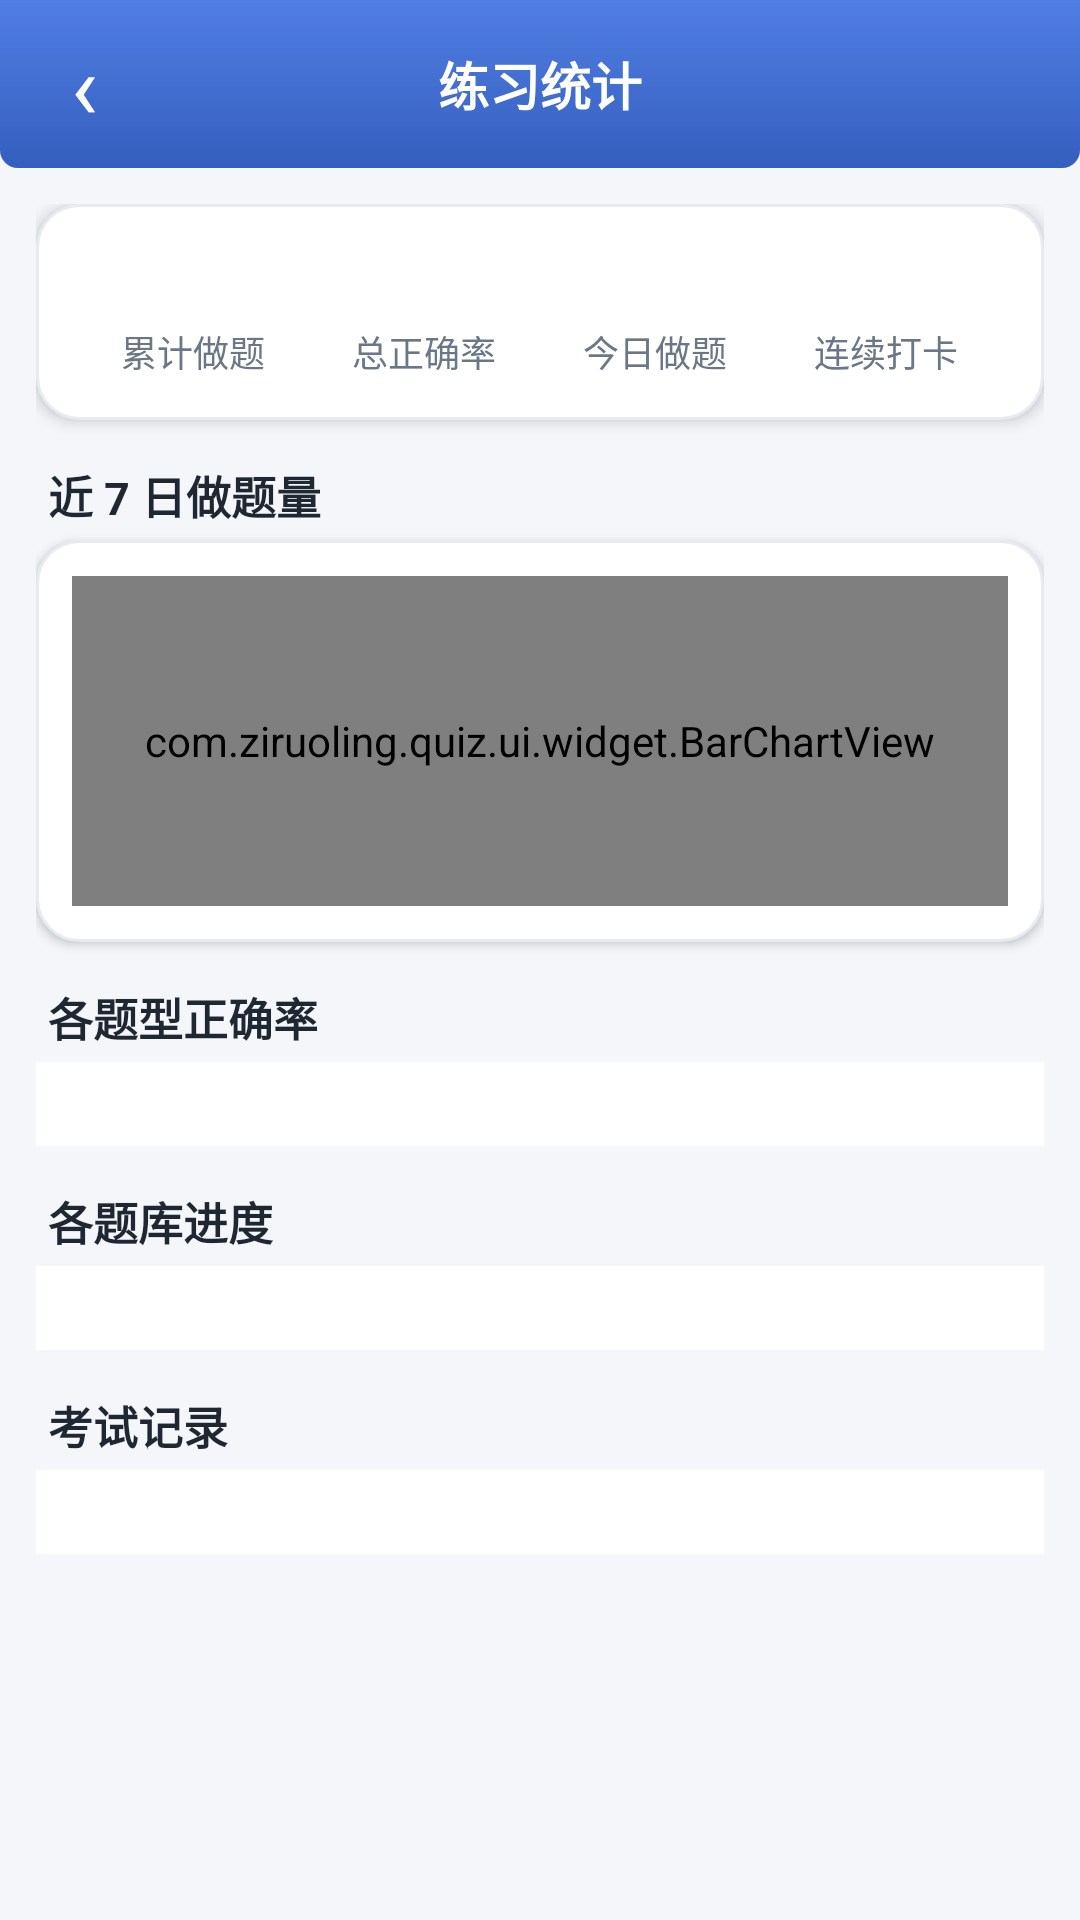

The Android layout XML behind this screen, and the referenced resources:
<!-- AndroidManifest.xml: application theme AppTheme.Light -->
<!-- res/layout/activity_stats.xml -->
<?xml version="1.0" encoding="utf-8"?>
<LinearLayout xmlns:android="http://schemas.android.com/apk/res/android"
    android:layout_width="match_parent"
    android:layout_height="match_parent"
    android:background="?attr/qzBg"
    android:orientation="vertical">

    <FrameLayout
        android:layout_width="match_parent"
        android:layout_height="wrap_content"
        android:background="@drawable/bg_topbar">

        <TextView
            android:id="@+id/btnBack"
            android:layout_width="56dp"
            android:layout_height="56dp"
            android:gravity="center"
            android:text="‹"
            android:textColor="?attr/qzOnPrimary"
            android:textSize="30sp" />

        <TextView
            android:layout_width="wrap_content"
            android:layout_height="56dp"
            android:layout_gravity="center"
            android:gravity="center"
            android:text="@string/ui_108"
            android:textColor="?attr/qzOnPrimary"
            android:textSize="17sp"
            android:textStyle="bold" />
    </FrameLayout>

    <ScrollView
        android:layout_width="match_parent"
        android:layout_height="0dp"
        android:layout_weight="1"
        android:fillViewport="true">

        <LinearLayout
            android:layout_width="match_parent"
            android:layout_height="wrap_content"
            android:orientation="vertical"
            android:padding="12dp">

            <LinearLayout
                android:layout_width="match_parent"
                android:layout_height="wrap_content"
                android:background="@drawable/bg_card"
                android:elevation="3dp"
                android:orientation="horizontal"
                android:padding="14dp">

                <LinearLayout
                    android:layout_width="0dp"
                    android:layout_height="wrap_content"
                    android:layout_weight="1"
                    android:gravity="center"
                    android:orientation="vertical">
                    <TextView android:layout_width="wrap_content" android:layout_height="wrap_content"
                        android:id="@+id/totalTv"
                        android:textColor="?attr/qzText"
                        android:textSize="18sp"
                        android:textStyle="bold" />
                    <TextView android:layout_width="wrap_content" android:layout_height="wrap_content"
                        android:layout_marginTop="2dp"
                        android:text="@string/ui_105"
                        android:textColor="?attr/qzTextSub"
                        android:textSize="12sp" />
                </LinearLayout>

                <LinearLayout
                    android:layout_width="0dp"
                    android:layout_height="wrap_content"
                    android:layout_weight="1"
                    android:gravity="center"
                    android:orientation="vertical">
                    <TextView android:layout_width="wrap_content" android:layout_height="wrap_content"
                        android:id="@+id/rateTv"
                        android:textColor="?attr/qzGreen"
                        android:textSize="18sp"
                        android:textStyle="bold" />
                    <TextView android:layout_width="wrap_content" android:layout_height="wrap_content"
                        android:layout_marginTop="2dp"
                        android:text="@string/ui_55"
                        android:textColor="?attr/qzTextSub"
                        android:textSize="12sp" />
                </LinearLayout>

                <LinearLayout
                    android:layout_width="0dp"
                    android:layout_height="wrap_content"
                    android:layout_weight="1"
                    android:gravity="center"
                    android:orientation="vertical">
                    <TextView android:layout_width="wrap_content" android:layout_height="wrap_content"
                        android:id="@+id/todayTv"
                        android:textColor="?attr/qzPrimary"
                        android:textSize="18sp"
                        android:textStyle="bold" />
                    <TextView android:layout_width="wrap_content" android:layout_height="wrap_content"
                        android:layout_marginTop="2dp"
                        android:text="@string/ui_13"
                        android:textColor="?attr/qzTextSub"
                        android:textSize="12sp" />
                </LinearLayout>

                <LinearLayout
                    android:layout_width="0dp"
                    android:layout_height="wrap_content"
                    android:layout_weight="1"
                    android:gravity="center"
                    android:orientation="vertical">
                    <TextView android:layout_width="wrap_content" android:layout_height="wrap_content"
                        android:id="@+id/streakTv"
                        android:textColor="?attr/qzOrange"
                        android:textSize="18sp"
                        android:textStyle="bold" />
                    <TextView android:layout_width="wrap_content" android:layout_height="wrap_content"
                        android:layout_marginTop="2dp"
                        android:text="@string/ui_126"
                        android:textColor="?attr/qzTextSub"
                        android:textSize="12sp" />
                </LinearLayout>
            </LinearLayout>

            <TextView android:layout_width="wrap_content" android:layout_height="wrap_content"
                android:layout_marginTop="14dp"
                android:layout_marginBottom="4dp"
                android:paddingLeft="4dp"
                android:text="@string/ui_124"
                android:textColor="?attr/qzText"
                android:textSize="15sp"
                android:textStyle="bold" />

            <LinearLayout
                android:layout_width="match_parent"
                android:layout_height="wrap_content"
                android:background="@drawable/bg_card"
                android:elevation="2dp"
                android:orientation="vertical"
                android:padding="12dp">

                <com.ziruoling.quiz.ui.widget.BarChartView
                    android:id="@+id/bar"
                    android:layout_width="match_parent"
                    android:layout_height="110dp" />
            </LinearLayout>

            <TextView android:layout_width="wrap_content" android:layout_height="wrap_content"
                android:layout_marginTop="14dp"
                android:layout_marginBottom="4dp"
                android:paddingLeft="4dp"
                android:text="@string/ui_34"
                android:textColor="?attr/qzText"
                android:textSize="15sp"
                android:textStyle="bold" />

            <LinearLayout
                android:id="@+id/typeBox"
                android:layout_width="match_parent"
                android:layout_height="wrap_content"
                android:background="?attr/qzSurface"
                android:orientation="vertical"
                android:padding="14dp" />

            <TextView android:layout_width="wrap_content" android:layout_height="wrap_content"
                android:layout_marginTop="14dp"
                android:layout_marginBottom="4dp"
                android:paddingLeft="4dp"
                android:text="@string/ui_36"
                android:textColor="?attr/qzText"
                android:textSize="15sp"
                android:textStyle="bold" />

            <LinearLayout
                android:id="@+id/bankBox"
                android:layout_width="match_parent"
                android:layout_height="wrap_content"
                android:background="?attr/qzSurface"
                android:orientation="vertical"
                android:padding="14dp" />

            <TextView android:layout_width="wrap_content" android:layout_height="wrap_content"
                android:layout_marginTop="14dp"
                android:layout_marginBottom="4dp"
                android:paddingLeft="4dp"
                android:text="@string/ui_112"
                android:textColor="?attr/qzText"
                android:textSize="15sp"
                android:textStyle="bold" />

            <LinearLayout
                android:id="@+id/examBox"
                android:layout_width="match_parent"
                android:layout_height="wrap_content"
                android:background="?attr/qzSurface"
                android:orientation="vertical"
                android:padding="14dp" />
</LinearLayout>
    </ScrollView>
</LinearLayout>
<!-- resources referenced by this layout -->
<resources>
  <!-- drawable bg_card (drawable) -->
  <?xml version="1.0" encoding="utf-8"?>
  <shape xmlns:android="http://schemas.android.com/apk/res/android"
      android:shape="rectangle">
      <solid android:color="?attr/qzSurface" />
      <corners android:radius="14dp" />
      <stroke android:width="1dp" android:color="?attr/qzStroke" />
  </shape>
  <!-- drawable bg_topbar (drawable) -->
  <?xml version="1.0" encoding="utf-8"?>
  <layer-list xmlns:android="http://schemas.android.com/apk/res/android">
      <item>
          <shape android:shape="rectangle">
              <solid android:color="?attr/qzPrimary" />
              <corners android:bottomLeftRadius="6dp" android:bottomRightRadius="6dp" />
          </shape>
      </item>
      <item>
          <shape android:shape="rectangle">
              <gradient android:angle="270"
                  android:startColor="#00000000" android:endColor="#26000000" />
              <corners android:bottomLeftRadius="6dp" android:bottomRightRadius="6dp" />
          </shape>
      </item>
      <item>
          <shape android:shape="rectangle">
              <gradient android:angle="270"
                  android:startColor="#1AFFFFFF" android:endColor="#00FFFFFF" />
              <corners android:bottomLeftRadius="6dp" android:bottomRightRadius="6dp" />
          </shape>
      </item>
  </layer-list>
  <string name="ui_105">累计做题</string>
  <string name="ui_108">练习统计</string>
  <string name="ui_112">考试记录</string>
  <string name="ui_124">近 7 日做题量</string>
  <string name="ui_126">连续打卡</string>
  <string name="ui_13">今日做题</string>
  <string name="ui_34">各题型正确率</string>
  <string name="ui_36">各题库进度</string>
  <string name="ui_55">总正确率</string>
  <style name="QzPopup.Light" parent="android:Widget.Material.Light.PopupMenu">
          <item name="android:popupBackground">@color/surfaceLight</item>
          <item name="android:textColorPrimary">@color/primaryLight</item>
          <item name="android:textColorSecondary">@color/textSubLight</item>
      </style>
  <style name="QzDialog.Light" parent="android:Theme.Material.Dialog.Alert">
          <item name="android:windowBackground">@color/surfaceLight</item>
          <item name="android:colorAccent">@color/primaryLight</item>
          <item name="android:colorPrimary">@color/primaryLight</item>
          <item name="android:textColorPrimary">@color/textLight</item>
          <item name="android:textColorSecondary">@color/textSubLight</item>
          <item name="android:colorBackgroundFloating">@color/surfaceLight</item>
          <item name="android:textColorAlertDialogListItem">@color/dialogItemBlueLight</item>
      </style>
  <color name="primaryLight">#3D6FE0</color>
  <color name="primaryDarkLight">#2B54A8</color>
  <color name="bgLight">#F4F6FA</color>
  <color name="textLight">#1F2733</color>
  <color name="textSubLight">#6B7686</color>
  <color name="surfaceLight">#FFFFFF</color>
  <color name="chipBgLight">#EDF1F7</color>
  <color name="dividerLight">#E6EAF0</color>
  <color name="greenLight">#2E9E5B</color>
  <color name="greenBgLight">#E5F5EC</color>
  <color name="redLight">#E0563F</color>
  <color name="redBgLight">#FBEAE6</color>
  <color name="orangeLight">#E8871E</color>
  <color name="orangeBgLight">#FDF1E2</color>
  <color name="primaryBgLight">#E8EFFC</color>
  <color name="strokeLight">#E7EBF1</color>
  <color name="white">#FFFFFF</color>
  <color name="dialogItemBlueLight">#2B54A8</color>
</resources>
